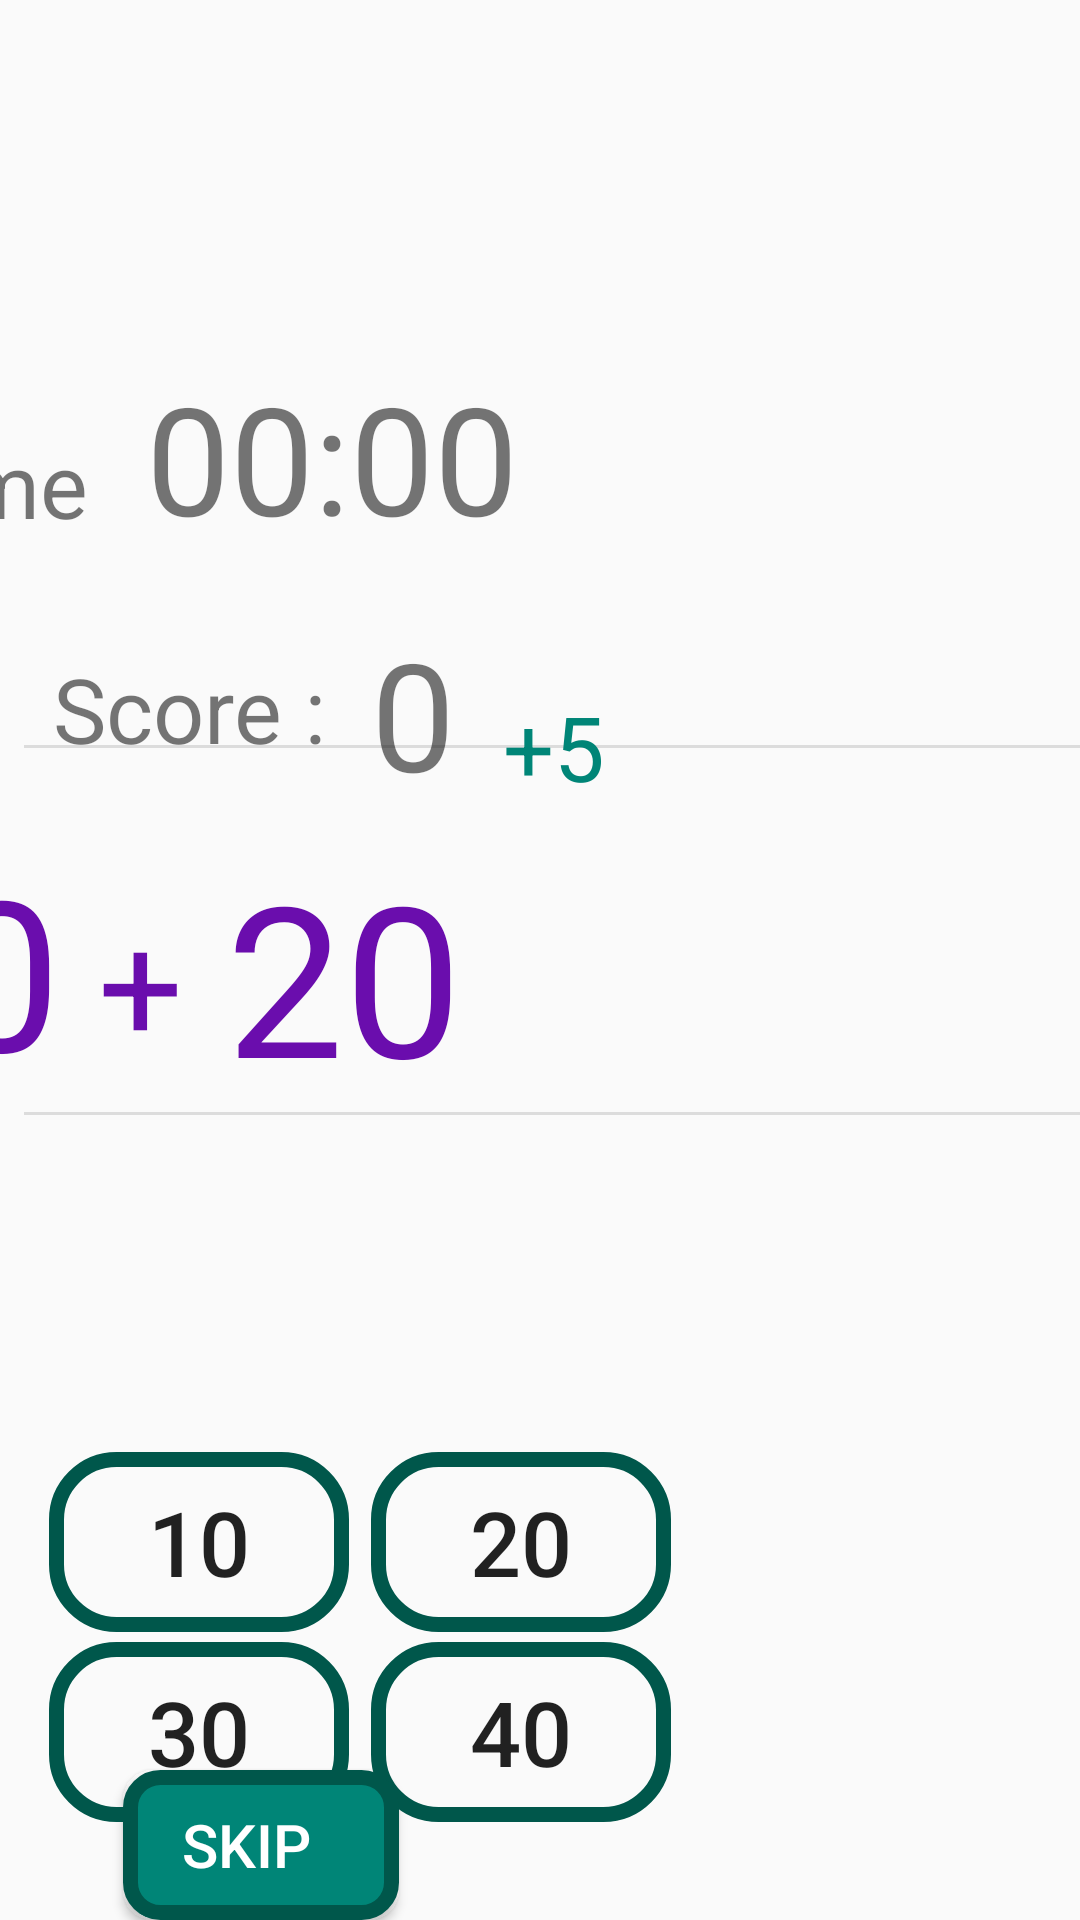

Android layout source for this screen:
<!-- AndroidManifest.xml: application theme AppTheme -->
<!-- res/layout/fragment_multiplayer_frag1.xml -->
<?xml version="1.0" encoding="utf-8"?>
<androidx.constraintlayout.widget.ConstraintLayout xmlns:android="http://schemas.android.com/apk/res/android"
    xmlns:app="http://schemas.android.com/apk/res-auto"
    xmlns:tools="http://schemas.android.com/tools"
    android:layout_width="match_parent"
    android:layout_height="match_parent"
    tools:context=".MultiplayerFrag1">

    <TextView
        android:id="@+id/display"
        android:layout_width="90dp"
        android:layout_height="95dp"
        android:layout_marginStart="8dp"
        android:width="5dp"
        android:color="#6a0dad"
        android:gravity="center"
        android:text="10"
        android:textColor="#6a0dad"
        android:textSize="70dp"
        app:layout_constraintBottom_toTopOf="@+id/divider"
        app:layout_constraintEnd_toStartOf="@+id/operator"
        app:layout_constraintHorizontal_bias="1.0"
        app:layout_constraintStart_toStartOf="parent"
        app:layout_constraintTop_toTopOf="parent"
        app:layout_constraintVertical_bias="1.0" />

    <TextView
        android:id="@+id/display2"
        android:layout_width="94dp"
        android:layout_height="92dp"
        android:layout_marginEnd="8dp"
        android:width="5dp"
        android:color="#6a0dad"
        android:gravity="center"
        android:text="20"
        android:textColor="#6a0dad"
        android:textSize="70dp"
        app:layout_constraintBottom_toBottomOf="@+id/display"
        app:layout_constraintEnd_toEndOf="parent"
        app:layout_constraintHorizontal_bias="0.262"
        app:layout_constraintStart_toStartOf="parent"
        app:layout_constraintTop_toTopOf="parent"
        app:layout_constraintVertical_bias="1.0" />

    <TextView
        android:id="@+id/ScoreText"
        android:layout_width="99dp"
        android:layout_height="66dp"
        android:layout_marginTop="4dp"
        android:gravity="center"
        android:text="Score :"
        android:textSize="30sp"
        app:layout_constraintBottom_toTopOf="@+id/display"
        app:layout_constraintEnd_toEndOf="parent"
        app:layout_constraintHorizontal_bias="0.052"
        app:layout_constraintStart_toStartOf="parent"
        app:layout_constraintTop_toTopOf="parent"
        app:layout_constraintVertical_bias="0.97" />

    <TextView
        android:id="@+id/score"
        android:layout_width="50dp"
        android:layout_height="65dp"
        android:gravity="center"
        android:text="0"
        android:textSize="50dp"
        app:layout_constraintBottom_toBottomOf="@+id/ScoreText"
        app:layout_constraintEnd_toEndOf="parent"
        app:layout_constraintHorizontal_bias="0.0"
        app:layout_constraintStart_toEndOf="@+id/ScoreText"
        app:layout_constraintTop_toTopOf="parent"
        app:layout_constraintVertical_bias="1.0" />

    <TextView
        android:id="@+id/operator"
        android:layout_width="42dp"
        android:layout_height="68dp"
        android:layout_marginTop="8dp"
        android:layout_marginBottom="3dp"
        android:width="5dp"
        android:color="#6a0dad"
        android:gravity="center"
        android:text="+"
        android:textColor="#6a0dad"
        android:textSize="50dp"
        app:layout_constraintBottom_toBottomOf="@+id/display"
        app:layout_constraintEnd_toStartOf="@+id/display2"
        app:layout_constraintHorizontal_bias="1.0"
        app:layout_constraintStart_toStartOf="parent"
        app:layout_constraintTop_toBottomOf="@+id/score"
        app:layout_constraintVertical_bias="0.722" />

    <View
        android:id="@+id/divider"
        android:layout_width="395dp"
        android:layout_height="1dp"
        android:layout_marginStart="8dp"
        android:layout_marginEnd="8dp"
        android:background="?android:attr/listDivider"
        app:layout_constraintBottom_toBottomOf="parent"
        app:layout_constraintEnd_toEndOf="parent"
        app:layout_constraintHorizontal_bias="0.0"
        app:layout_constraintStart_toStartOf="parent"
        app:layout_constraintTop_toTopOf="parent"
        app:layout_constraintVertical_bias="0.58"
        tools:ignore="MissingConstraints" />

    <View
        android:id="@+id/divider2"
        android:layout_width="395dp"
        android:layout_height="1dp"
        android:layout_marginStart="8dp"
        android:layout_marginEnd="8dp"
        android:background="?android:attr/listDivider"
        app:layout_constraintBottom_toTopOf="@+id/operator"
        app:layout_constraintEnd_toEndOf="parent"
        app:layout_constraintHorizontal_bias="0.0"
        app:layout_constraintStart_toStartOf="parent"
        app:layout_constraintTop_toTopOf="parent"
        app:layout_constraintVertical_bias="0.85" />

    <TextView
        android:id="@+id/textView4"
        android:layout_width="82dp"
        android:layout_height="38dp"
        android:text="Time :"
        android:textSize="30dp"
        app:layout_constraintBottom_toTopOf="@+id/ScoreText"
        app:layout_constraintEnd_toStartOf="@+id/CountDown"
        app:layout_constraintHorizontal_bias="1.0"
        app:layout_constraintStart_toStartOf="parent"
        app:layout_constraintTop_toTopOf="parent"
        app:layout_constraintVertical_bias="0.852" />

    <TextView
        android:id="@+id/CountDown"
        android:layout_width="135dp"
        android:layout_height="60dp"
        android:layout_marginTop="16dp"
        android:gravity="center"
        android:text="00:00"
        android:textSize="50dp"
        app:layout_constraintBottom_toBottomOf="@+id/textView4"
        app:layout_constraintEnd_toEndOf="parent"
        app:layout_constraintHorizontal_bias="0.192"
        app:layout_constraintStart_toStartOf="parent"
        app:layout_constraintTop_toTopOf="parent"
        app:layout_constraintVertical_bias="1.0" />

    <TextView
        android:id="@+id/bonusTime"
        android:layout_width="44dp"
        android:layout_height="41dp"
        android:gravity="center"
        android:text="+5"
        android:textColor="@color/colorPrimary"
        android:textSize="30sp"
        app:layout_constraintBottom_toBottomOf="@+id/score"
        app:layout_constraintEnd_toEndOf="parent"
        app:layout_constraintHorizontal_bias="0.0"
        app:layout_constraintStart_toEndOf="@+id/score"
        app:layout_constraintTop_toTopOf="parent"
        app:layout_constraintVertical_bias="1.0" />

    <Button
        android:id="@+id/option1"
        android:layout_width="100dp"
        android:layout_height="60dp"
        android:layout_marginBottom="96dp"
        android:background="@drawable/button_design"
        android:text="10"
        android:textSize="30dp"
        app:layout_constraintBottom_toBottomOf="parent"
        app:layout_constraintEnd_toEndOf="parent"
        app:layout_constraintHorizontal_bias="0.063"
        app:layout_constraintStart_toStartOf="parent" />

    <Button
        android:id="@+id/option2"
        android:layout_width="100dp"
        android:layout_height="60dp"
        android:background="@drawable/button_design"
        android:text="20"
        android:textSize="30dp"
        app:layout_constraintBottom_toBottomOf="@+id/option1"
        app:layout_constraintEnd_toEndOf="parent"
        app:layout_constraintHorizontal_bias="0.05"
        app:layout_constraintStart_toEndOf="@+id/option1"
        app:layout_constraintTop_toTopOf="@+id/option1"
        app:layout_constraintVertical_bias="1.0" />

    <Button
            android:id="@+id/option3"
            android:layout_width="100dp"
            android:layout_height="60dp"
            android:background="@drawable/button_design"
            android:text="30"
            android:textSize="30dp"
            app:layout_constraintBottom_toBottomOf="parent"
            app:layout_constraintEnd_toEndOf="@+id/option1"
            app:layout_constraintHorizontal_bias="0.0"
            app:layout_constraintStart_toStartOf="@+id/option1"
            app:layout_constraintTop_toBottomOf="@+id/option1"
            app:layout_constraintVertical_bias="0.094" />

        <Button
            android:id="@+id/option4"
            android:layout_width="100dp"
            android:layout_height="60dp"
            android:background="@drawable/button_design"
            android:text="40"
            android:textSize="30dp"
            app:layout_constraintBottom_toBottomOf="@+id/option3"
            app:layout_constraintEnd_toEndOf="@+id/option2"
            app:layout_constraintHorizontal_bias="1.0"
            app:layout_constraintStart_toEndOf="@+id/option3"
            app:layout_constraintTop_toBottomOf="@+id/option2"
            app:layout_constraintVertical_bias="1.0" />

    <Button
        android:id="@+id/next"
        android:layout_width="92dp"
        android:layout_height="50dp"
        android:background="@drawable/button_design2"
        android:drawableRight="@drawable/ic_skip_next_black_24dp"
        android:paddingRight="10dp"
        android:text="Skip"
        android:textColor="@color/white"
        android:textSize="20dp"
        app:layout_constraintBottom_toBottomOf="parent"
        app:layout_constraintEnd_toEndOf="parent"
        app:layout_constraintHorizontal_bias="0.153"
        app:layout_constraintStart_toStartOf="parent"
        app:layout_constraintVertical_bias="0.232" />


</androidx.constraintlayout.widget.ConstraintLayout>
<!-- resources referenced by this layout -->
<resources>
  <color name="colorPrimary">#008577</color>
  <color name="white">#FFFFFF</color>
  <!-- drawable button_design (drawable) -->
  <?xml version="1.0" encoding="utf-8"?>
  <shape xmlns:android="http://schemas.android.com/apk/res/android">
      <stroke android:width="5dp" android:color="@color/colorPrimaryDark"/>
      <corners android:radius="20dp"/>
  </shape>
  <!-- drawable button_design2 (drawable) -->
  <?xml version="1.0" encoding="utf-8"?>
  <shape xmlns:android="http://schemas.android.com/apk/res/android">
      <stroke android:width="5dp" android:color="@color/colorPrimaryDark"/>
      <corners android:radius="10dp"/>
      <solid android:color="@color/colorPrimary"></solid>
  </shape>
  <style name="AppTheme" parent="Theme.AppCompat.Light.NoActionBar">
          <item name="colorPrimary">@color/white</item>
          <item name="colorPrimaryDark">@color/colorPrimaryDark</item>
          <item name="colorAccent">@color/colorAccent</item>
      </style>
  <color name="colorPrimaryDark">#00574B</color>
  <color name="colorAccent">#D81B60</color>
</resources>
